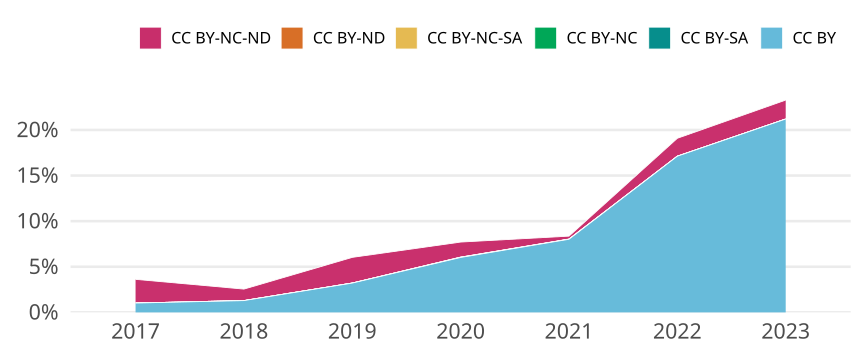

The data file committed next to this chart (first rows):
cr_year, jn_all, cc, cc_total, prop
2017, 2735, CC BY, 28, 0.01024
2017, 2735, CC BY-SA, 0, 0
2017, 2735, CC BY-NC, 0, 0
2017, 2735, CC BY-NC-SA, 0, 0
2017, 2735, CC BY-ND, 0, 0
2017, 2735, CC BY-NC-ND, 71, 0.02596
2018, 2860, CC BY, 37, 0.01294
2018, 2860, CC BY-SA, 0, 0
2018, 2860, CC BY-NC, 0, 0
2018, 2860, CC BY-NC-SA, 0, 0
2018, 2860, CC BY-ND, 0, 0
2018, 2860, CC BY-NC-ND, 36, 0.01259
2019, 3017, CC BY, 97, 0.03215
2019, 3017, CC BY-SA, 0, 0
2019, 3017, CC BY-NC, 0, 0
2019, 3017, CC BY-NC-SA, 0, 0
2019, 3017, CC BY-ND, 0, 0
2019, 3017, CC BY-NC-ND, 85, 0.02817
2020, 3022, CC BY, 182, 0.06023
2020, 3022, CC BY-SA, 0, 0
2020, 3022, CC BY-NC, 1, 3.3090668431502316e-4
2020, 3022, CC BY-NC-SA, 0, 0
2020, 3022, CC BY-ND, 0, 0
2020, 3022, CC BY-NC-ND, 50, 0.01655
2021, 3205, CC BY, 257, 0.08019
2021, 3205, CC BY-SA, 0, 0
2021, 3205, CC BY-NC, 0, 0
2021, 3205, CC BY-NC-SA, 0, 0
2021, 3205, CC BY-ND, 1, 3.1201248049921997e-4
2021, 3205, CC BY-NC-ND, 10, 0.00312
2022, 2902, CC BY, 497, 0.1713
2022, 2902, CC BY-SA, 0, 0
2022, 2902, CC BY-NC, 0, 0
2022, 2902, CC BY-NC-SA, 0, 0
2022, 2902, CC BY-ND, 0, 0
2022, 2902, CC BY-NC-ND, 57, 0.01964
2023, 1830, CC BY, 388, 0.212
2023, 1830, CC BY-SA, 0, 0
2023, 1830, CC BY-NC, 0, 0
2023, 1830, CC BY-NC-SA, 0, 0
2023, 1830, CC BY-ND, 0, 0
2023, 1830, CC BY-NC-ND, 38, 0.02077
